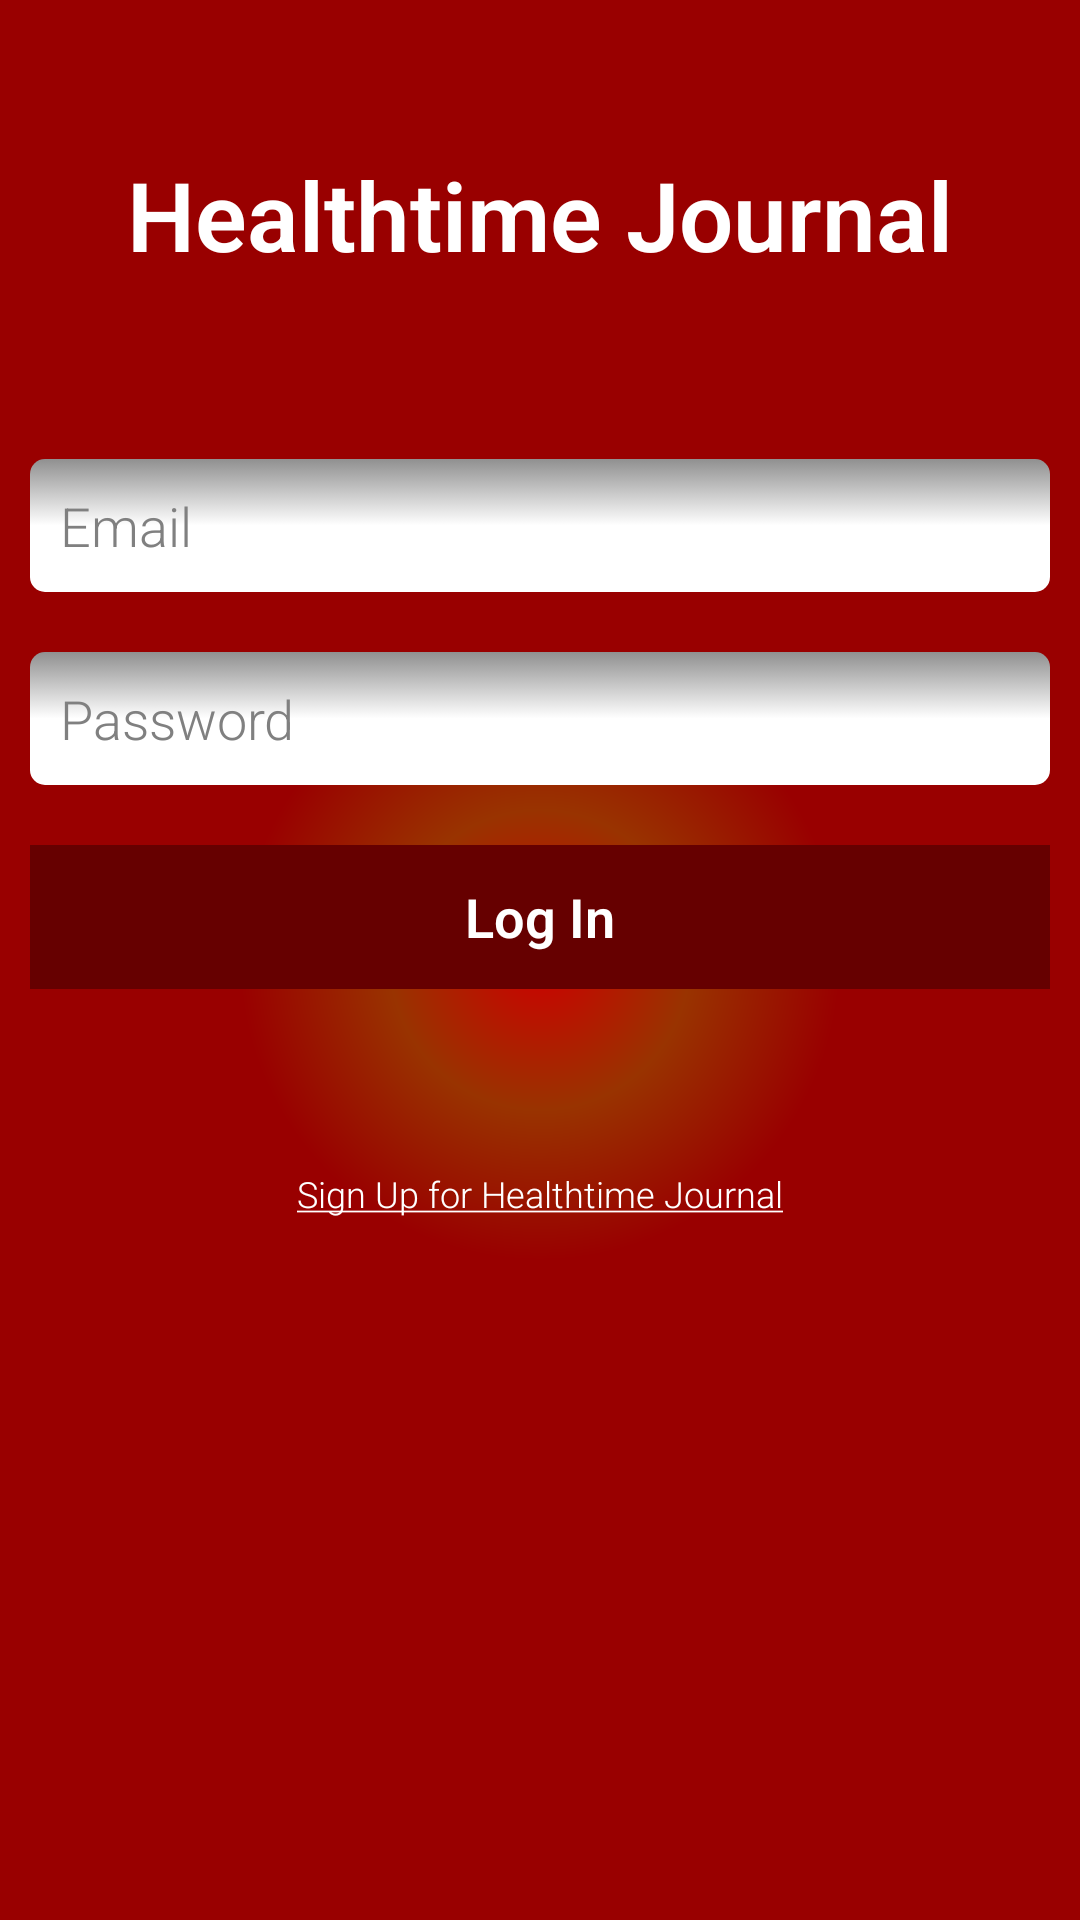

The Android layout XML behind this screen, and the referenced resources:
<!-- AndroidManifest.xml: application theme AppBaseTheme -->
<!-- res/layout/activity_main.xml -->
<?xml version="1.0" encoding="utf-8"?>
<ScrollView 
    	xmlns:android="http://schemas.android.com/apk/res/android"
	    xmlns:tools="http://schemas.android.com/tools"
	    android:fillViewport="true"
	    android:layout_width="fill_parent"
	    android:layout_height="fill_parent">
	<LinearLayout 
	    android:layout_width="match_parent"
	    android:layout_height="wrap_content"
	    android:orientation="vertical"
	    android:background="@drawable/login_background"
	    tools:context=".MainActivity">
		
		    <TextView 
		        android:layout_width="match_parent"
		        android:layout_height="wrap_content"
		        android:gravity="center_horizontal"
		        android:layout_marginTop="50dip"
		        android:layout_marginBottom="50dip"
		        android:text="@string/app_name"
		        android:textSize="32sp"
		        android:textColor="@color/white"
		        android:textStyle="bold"
		        android:fontFamily="sans-serif-light"/>
		    
		    <EditText 
		        android:id="@+id/loginEmailText"
		        android:layout_width="match_parent"
		        android:layout_height="wrap_content"
		        android:layout_margin="10dip"
		        android:padding="10dp"
		        android:inputType="textEmailAddress"
		        android:hint="@string/email"
		        android:background="@drawable/edittext_selector"
		        android:fontFamily="sans-serif-light"/>
		    
		    <EditText 
		        android:id="@+id/loginPasswordText"
		        android:layout_width="match_parent"
		        android:layout_height="wrap_content"
		        android:hint="@string/pass"
		        android:layout_margin="10dp"
		        android:padding="10dp"
		        android:inputType="textPassword"
		        android:background="@drawable/edittext_selector"
		        android:fontFamily="sans-serif-light"/>
		    
		    <Button 
		        android:id="@+id/mainLoginButton"
		        android:layout_width="match_parent"
		        android:layout_height="wrap_content"
		        android:text="@string/login"
		        android:layout_margin="10dp"
		        android:background="@color/maroon"
		        android:textColor="@color/white"
		        android:textStyle="bold"
		        android:fontFamily="sans-serif-light"/>
		    
		    <TextView 
		        android:id="@+id/register_link"
		        android:layout_width="match_parent"
		        android:layout_height="wrap_content"
		        android:gravity="center_horizontal"
		        android:layout_marginTop="50dip"
		        android:layout_marginBottom="15dip"
		        android:text="@string/register"
		        android:textSize="12sp"
		        android:textColor="@color/register_selector"
		        android:fontFamily="sans-serif-light"/>
	    
	</LinearLayout>
</ScrollView>
<!-- resources referenced by this layout -->
<resources>
  <color name="maroon">#660000</color>
  <color name="white">#FFFFFF</color>
  <!-- drawable edittext_selector (drawable) -->
  <selector xmlns:android="http://schemas.android.com/apk/res/android">
      <item 
       android:state_pressed="true" 
       android:state_enabled="true"
       android:drawable="@drawable/edittext_pressed" />
      <item 
       android:state_focused="true" 
       android:state_enabled="true"
       android:drawable="@drawable/edittext_pressed" />
      <item 
       android:state_enabled="true"
       android:drawable="@drawable/edittext_default" />
  </selector>
  <!-- drawable login_background (drawable) -->
  <?xml version="1.0" encoding="utf-8"?>
  <shape xmlns:android="http://schemas.android.com/apk/res/android">
  	<gradient 
  		android:startColor="@color/light_red"
  		android:centerColor="@color/center_red"
          android:endColor="@color/dark_red"
          android:centerX="50%"
          android:centerY="50%"
  		android:type="radial"
  		android:gradientRadius="300"/> 
  </shape>
  <string name="app_name">Healthtime Journal</string>
  <string name="email">Email</string>
  <string name="login">Log In</string>
  <string name="pass">Password</string>
  <string name="register"><u>Sign Up for Healthtime Journal</u></string>
  <style name="AppBaseTheme" parent="android:Theme.Holo.Light.DarkActionBar">
          
      </style>
  <!-- drawable edittext_pressed (drawable) -->
  <?xml version="1.0" encoding="utf-8"?>
  <shape xmlns:android="http://schemas.android.com/apk/res/android"
  android:shape="rectangle" android:padding="10dp">
  	<stroke android:width="2dp" android:color="@color/yellow"/>
      <corners
       android:bottomRightRadius="5dp"
       android:bottomLeftRadius="5dp"
    	 android:topLeftRadius="5dp"
       android:topRightRadius="5dp"/>
     	<gradient 
     	    android:startColor="@color/light_gray"
     	    android:centerColor="@color/white"
     	    android:endColor="@color/white"
     	    android:type="linear"
     	    android:angle="270"/>
  </shape>
  <!-- drawable edittext_default (drawable) -->
  <?xml version="1.0" encoding="utf-8"?>
  <shape xmlns:android="http://schemas.android.com/apk/res/android"
  android:shape="rectangle" android:padding="10dp">
   <stroke android:width="0dp" android:color="@color/black" />
   <corners
       android:bottomRightRadius="5dp"
       android:bottomLeftRadius="5dp"
    	 android:topLeftRadius="5dp"
    	 android:topRightRadius="5dp"/>
   <gradient 
     	    android:startColor="@color/light_gray"
     	    android:centerColor="@color/white"
     	    android:endColor="@color/white"
     	    android:type="linear"
     	    android:angle="270"/>
  </shape>
  <color name="light_red">#CC0000</color>
  <color name="center_red">#993300</color>
  <color name="dark_red">#990000</color>
  <color name="yellow">#FF9900</color>
  <color name="light_gray">#909090</color>
  <color name="black">#000000</color>
</resources>
